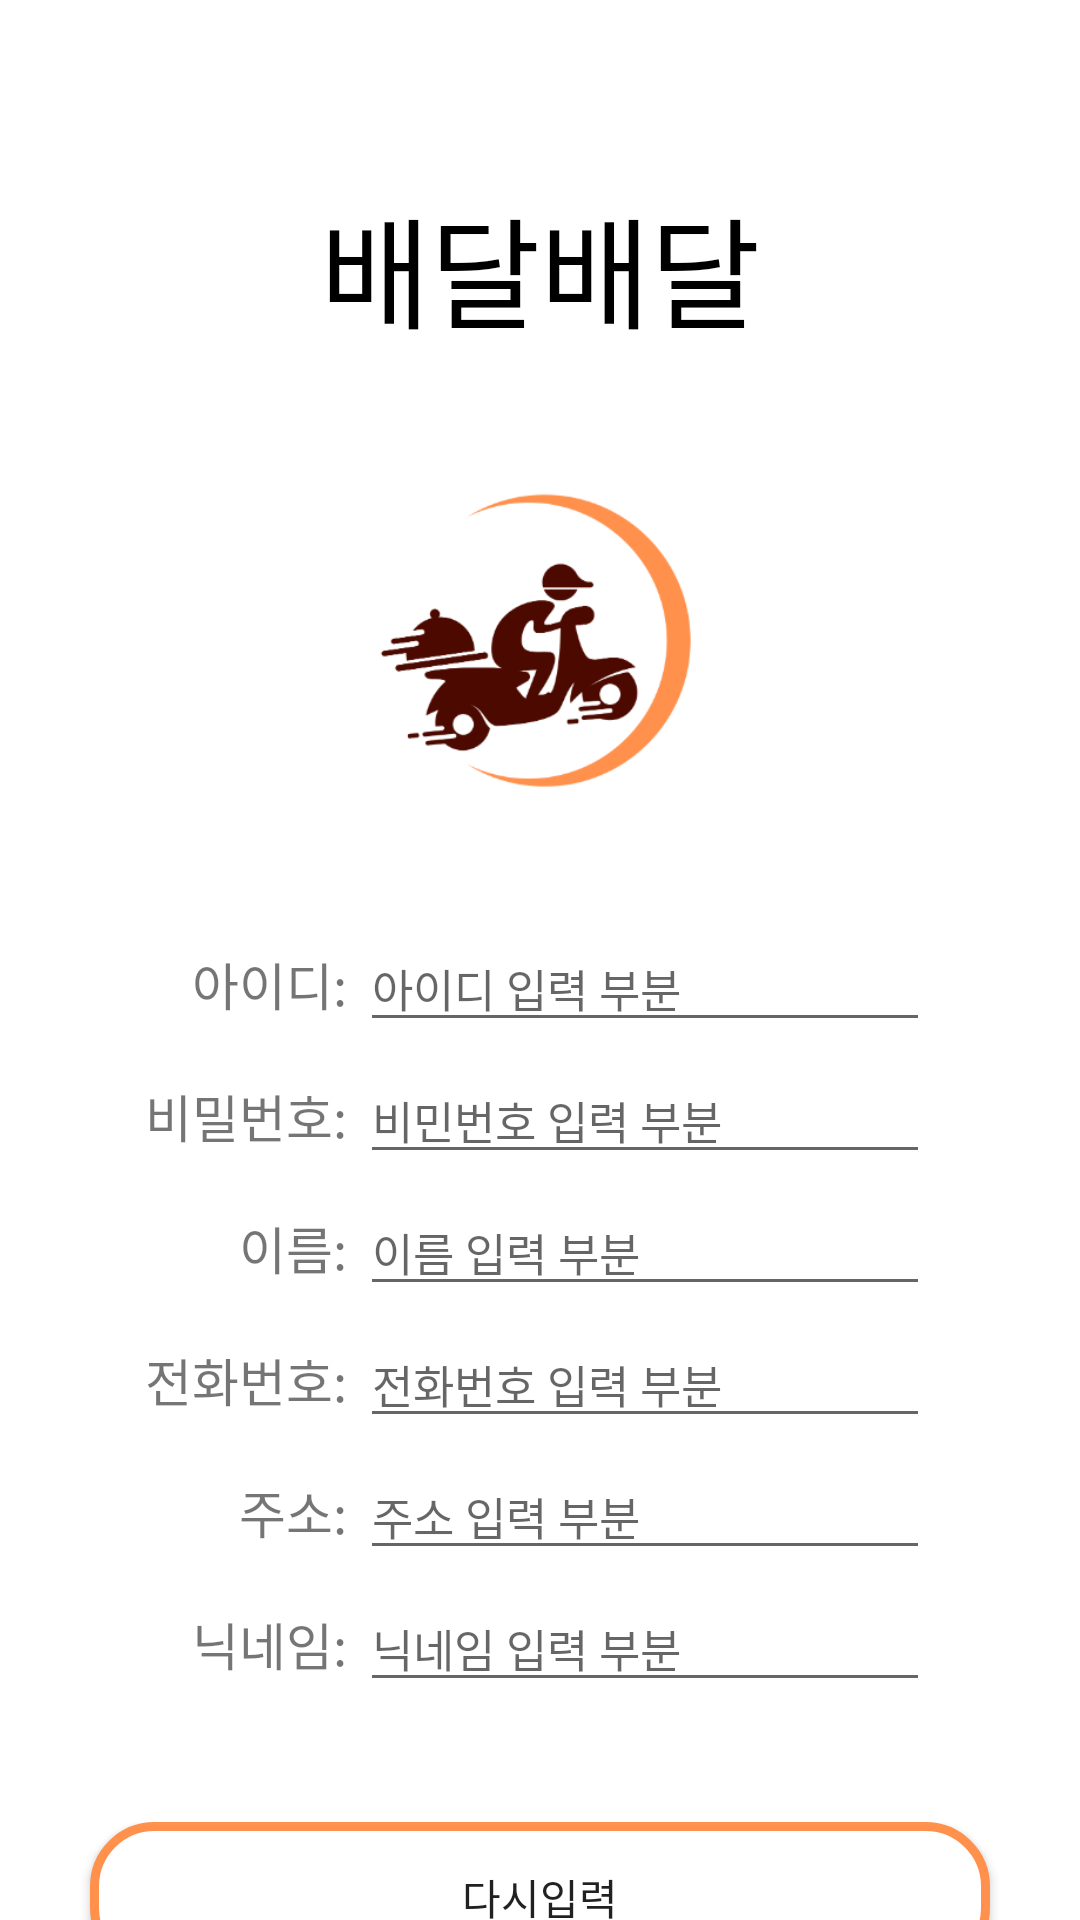

The Android layout XML behind this screen, and the referenced resources:
<!-- AndroidManifest.xml: application theme Theme.Baedal_Baedal -->
<!-- res/layout/activity_sing_up.xml -->
<?xml version="1.0" encoding="utf-8"?>
<LinearLayout
    xmlns:android="http://schemas.android.com/apk/res/android"
    android:layout_width="match_parent"
    android:layout_height="match_parent"
    android:orientation="vertical"
    android:background="@color/white">

    <TextView
        android:layout_width="match_parent"
        android:layout_height="wrap_content"
        android:gravity="center"
        android:text="배달배달"
        android:textSize="40dp"
        android:fontFamily="@font/my_font"
        android:layout_marginTop="60dp"
        android:textColor="@color/black">
    </TextView>

    
    <ImageView
        android:layout_width="110dp"
        android:layout_height="110dp"
        android:background="@null"
        android:src="@drawable/baedal_img"
        android:layout_gravity="center"
        android:layout_marginTop="40dp"
        android:layout_marginBottom="40dp">
    </ImageView>

    
    <LinearLayout
        android:layout_width="match_parent"
        android:layout_height="wrap_content"
        android:orientation="vertical"
        >

        
        <LinearLayout
            android:layout_width="match_parent"
            android:layout_height="wrap_content"
            android:orientation="horizontal"
            android:gravity="center"
            android:weightSum="6"
            android:layout_marginBottom="5dp"
            >

            <TextView
                android:layout_width="match_parent"
                android:layout_height="wrap_content"
                android:text="아이디: "
                android:textSize="17sp"
                android:layout_weight="4"
                android:gravity="right"
                android:fontFamily="@font/my_small_font">
            </TextView>

            <EditText
                android:id="@+id/idEdit"
                android:layout_width="match_parent"
                android:layout_height="wrap_content"
                android:hint="아이디 입력 부분"
                android:textSize="15sp"
                android:layout_weight="2"
                android:layout_marginRight="50dp"
                android:fontFamily="@font/my_small_font">
            </EditText>

        </LinearLayout>

        
        <LinearLayout
            android:layout_width="match_parent"
            android:layout_height="wrap_content"
            android:orientation="horizontal"
            android:gravity="center"
            android:weightSum="6"
            android:layout_marginBottom="5dp">

            <TextView
                android:layout_width="match_parent"
                android:layout_height="wrap_content"
                android:text="비밀번호: "
                android:textSize="17sp"
                android:layout_weight="4"
                android:gravity="right"
                android:fontFamily="@font/my_small_font">
            </TextView>

            <EditText
                android:id="@+id/passwdEdit"
                android:layout_width="match_parent"
                android:layout_height="wrap_content"
                android:hint="비민번호 입력 부분"
                android:textSize="15sp"
                android:layout_marginRight="50dp"
                android:layout_weight="2"
                android:fontFamily="@font/my_small_font">
            </EditText>

        </LinearLayout>

        
        <LinearLayout
            android:layout_width="match_parent"
            android:layout_height="wrap_content"
            android:orientation="horizontal"
            android:gravity="center"
            android:weightSum="6"
            android:layout_marginBottom="5dp">

            <TextView
                android:layout_width="match_parent"
                android:layout_height="wrap_content"
                android:text="이름: "
                android:textSize="17sp"
                android:layout_weight="4"
                android:gravity="right"
                android:fontFamily="@font/my_small_font">
            </TextView>

            <EditText
                android:id="@+id/nameEdit"
                android:layout_width="match_parent"
                android:layout_height="wrap_content"
                android:hint="이름 입력 부분"
                android:textSize="15sp"
                android:layout_marginRight="50dp"
                android:layout_weight="2"
                android:fontFamily="@font/my_small_font">
            </EditText>

        </LinearLayout>

        
        <LinearLayout
            android:layout_width="match_parent"
            android:layout_height="wrap_content"
            android:orientation="horizontal"
            android:gravity="center"
            android:weightSum="6"
            android:layout_marginBottom="5dp">

            <TextView
                android:layout_width="match_parent"
                android:layout_height="wrap_content"
                android:text="전화번호: "
                android:textSize="17sp"
                android:layout_weight="4"
                android:gravity="right"
                android:fontFamily="@font/my_small_font">
            </TextView>

            <EditText
                android:id="@+id/phoneEdit"
                android:layout_width="match_parent"
                android:layout_height="wrap_content"
                android:hint="전화번호 입력 부분"
                android:textSize="15sp"
                android:layout_marginRight="50dp"
                android:layout_weight="2"
                android:fontFamily="@font/my_small_font">
            </EditText>

        </LinearLayout>

        
        <LinearLayout
            android:layout_width="match_parent"
            android:layout_height="wrap_content"
            android:orientation="horizontal"
            android:gravity="center"
            android:weightSum="6"
            android:layout_marginBottom="5dp">

            <TextView
                android:layout_width="match_parent"
                android:layout_height="wrap_content"
                android:text="주소: "
                android:textSize="17sp"
                android:layout_weight="4"
                android:gravity="right"
                android:fontFamily="@font/my_small_font">
            </TextView>

            <EditText
                android:id="@+id/addressEdit"
                android:layout_width="match_parent"
                android:layout_height="wrap_content"
                android:hint="주소 입력 부분"
                android:textSize="15sp"
                android:layout_marginRight="50dp"
                android:layout_weight="2"
                android:fontFamily="@font/my_small_font">
            </EditText>

        </LinearLayout>

        
        <LinearLayout
            android:layout_width="match_parent"
            android:layout_height="wrap_content"
            android:orientation="horizontal"
            android:gravity="center"
            android:weightSum="6">

            <TextView
                android:layout_width="match_parent"
                android:layout_height="wrap_content"
                android:text="닉네임: "
                android:textSize="17sp"
                android:layout_weight="4"
                android:gravity="right">
            </TextView>

            <EditText
                android:id="@+id/nicknameEdit"
                android:layout_width="match_parent"
                android:layout_height="wrap_content"
                android:hint="닉네임 입력 부분"
                android:textSize="15sp"
                android:layout_marginRight="50dp"
                android:layout_weight="2">
            </EditText>

        </LinearLayout>

    </LinearLayout>
    
    <LinearLayout
        android:layout_width="match_parent"
        android:layout_height="wrap_content"
        android:orientation="vertical"
        android:layout_marginTop="40dp">



        <Button
            android:id="@+id/resetBtn"
            android:layout_width="300dp"
            android:layout_height="50dp"
            android:layout_gravity="center"
            android:text="다시입력"
            android:layout_marginBottom="10dp"
            android:fontFamily="@font/my_small_font"
            android:background="@drawable/round">
        </Button>

        <Button
            android:id="@+id/signUpBtn2"
            android:layout_width="300dp"
            android:layout_height="50dp"
            android:background="@drawable/second_round"
            android:layout_gravity="center"
            android:text="회원가입"
            android:fontFamily="@font/my_small_font"
            android:textColor="@color/white">
        </Button>

    </LinearLayout>

</LinearLayout>
<!-- resources referenced by this layout -->
<resources>
  <!-- drawable baedal_img: png bitmap (drawable-v24, 16405 bytes) -->
  <!-- drawable round (drawable) -->
  <?xml version="1.0" encoding="utf-8"?>
  <shape xmlns:android="http://schemas.android.com/apk/res/android">
      <solid android:color="#ffffffff"/>
  
      <stroke android:width="3dp"
          android:color="#FF914D" />
  
      <corners android:radius="20dp" />
  </shape>
  <!-- drawable second_round (drawable) -->
  <?xml version="1.0" encoding="utf-8"?>
  <shape xmlns:android="http://schemas.android.com/apk/res/android">
      <gradient
          android:type="linear"
          android:angle="0"
          android:startColor="#FF914D"
          android:endColor="#FB9F66" />
  
      <corners android:radius="20dp" />
  </shape>
  <style name="Theme.Baedal_Baedal" parent="Theme.AppCompat.DayNight.NoActionBar">
          
          
          <item name="windowNoTitle">true</item>
          <item name="colorPrimary">@color/purple_500</item>
          <item name="colorPrimaryVariant">@color/purple_700</item>
          <item name="colorOnPrimary">@color/white</item>
          
          <item name="colorSecondary">@color/teal_200</item>
          <item name="colorSecondaryVariant">@color/teal_700</item>
          <item name="colorOnSecondary">@color/black</item>
          
          <item name="android:statusBarColor">#FFFFFF</item>
          <item name="android:windowLightStatusBar">true</item>
          
      </style>
  <!-- not gathered from this repository: default colours our renderer supplied (Android Studio template values) -->
  <color name="purple_500">#FF6200EE</color>
  <color name="purple_700">#FF3700B3</color>
  <color name="teal_200">#FF03DAC5</color>
  <color name="teal_700">#FF018786</color>
  <color name="black">#FF000000</color>
  <color name="white">#FFFFFFFF</color>
</resources>
